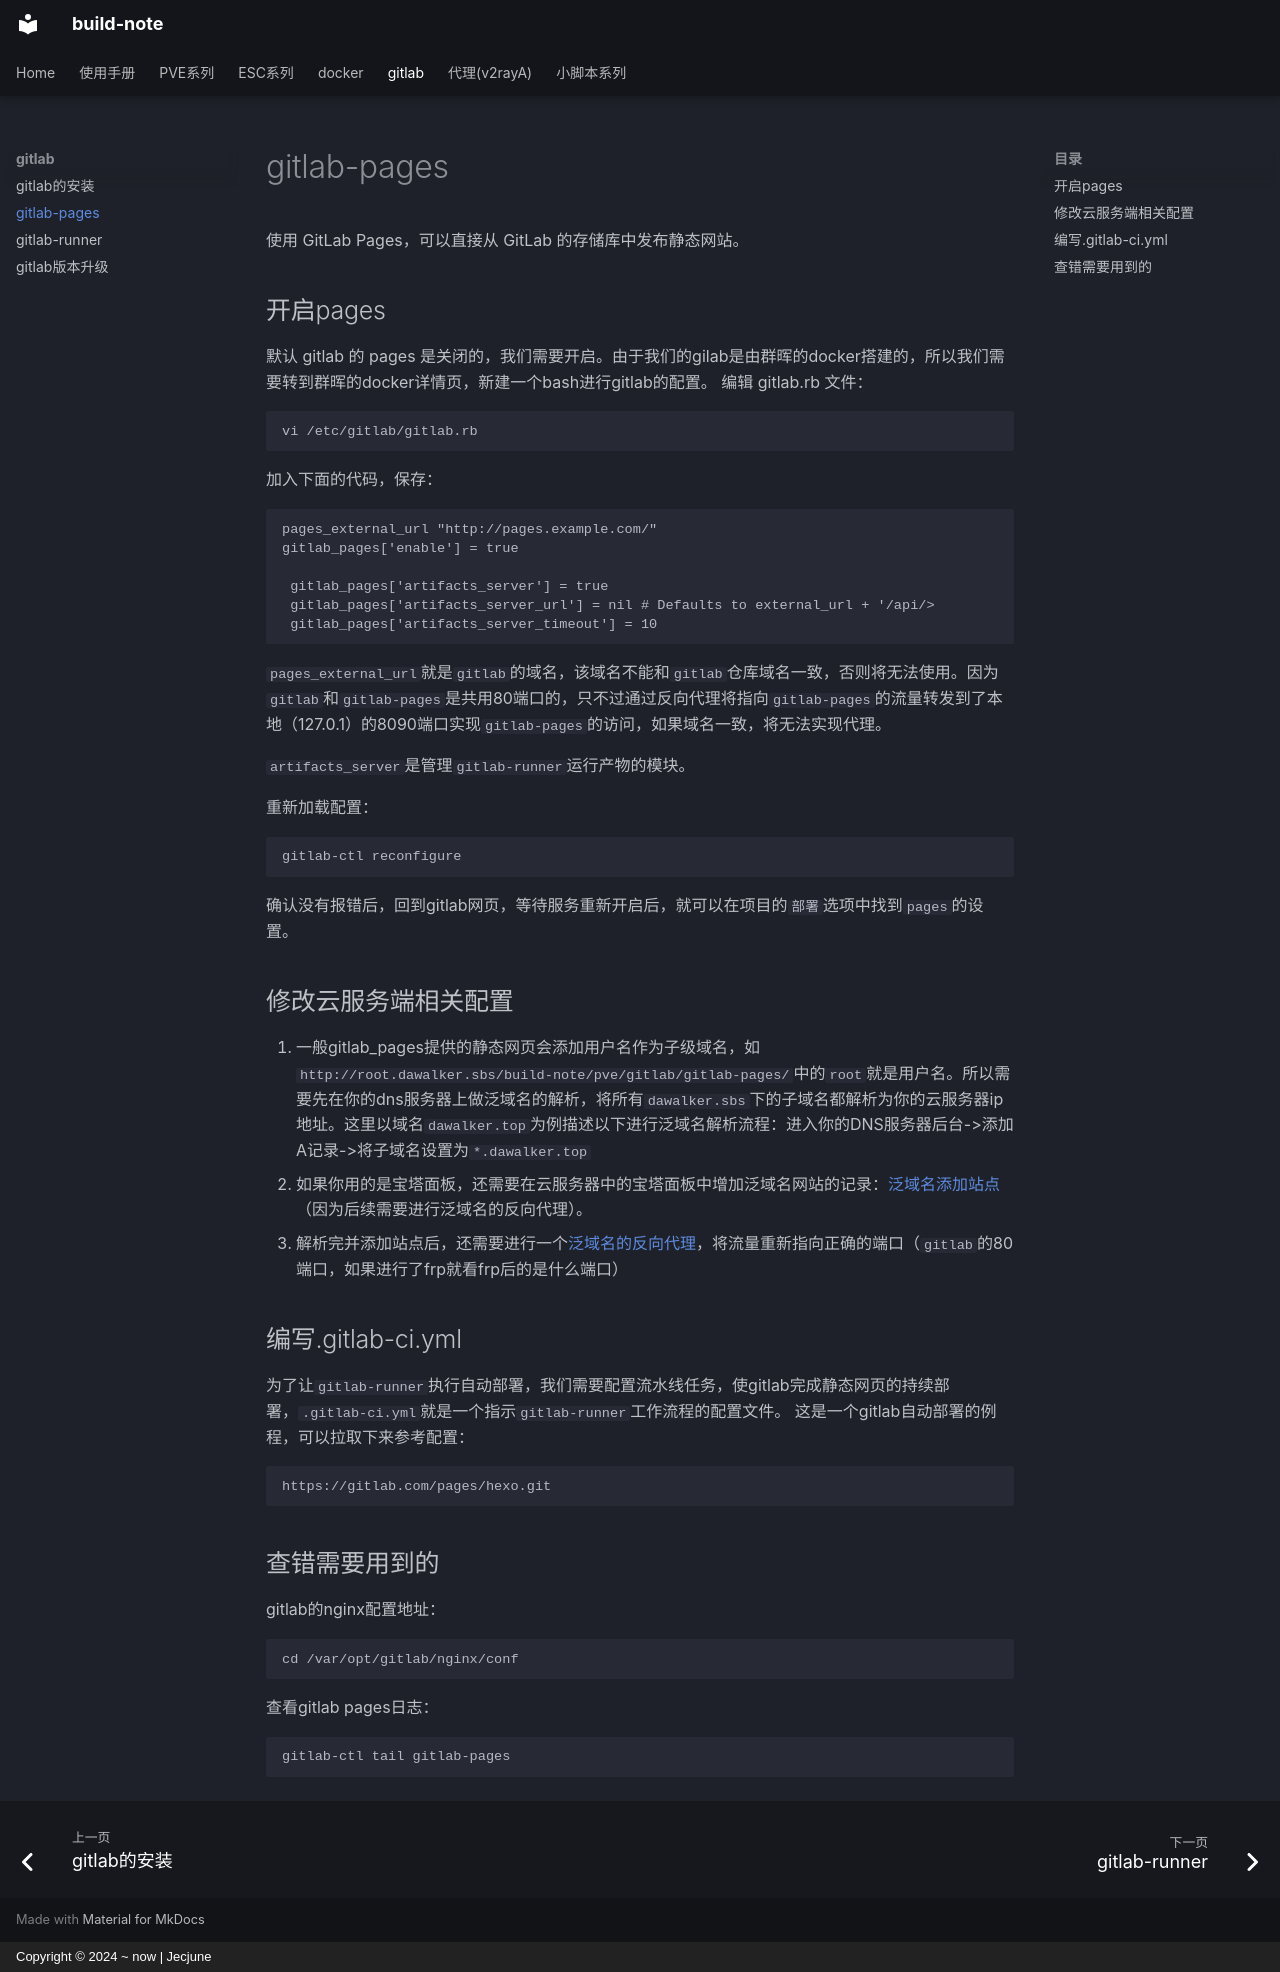

repository: Jecjune/build-note · page: pve/gitlab/gitlab-pages/index.html · generator: mkdocs · copyright: Copyright © 2024 ~ now | Jecjune

使用 GitLab Pages，可以直接从 GitLab 的存储库中发布静态网站。

## 开启pages
默认 gitlab 的 pages 是关闭的，我们需要开启。由于我们的gilab是由群晖的docker搭建的，所以我们需要转到群晖的docker详情页，新建一个bash进行gitlab的配置。
编辑 gitlab.rb 文件：
```
vi /etc/gitlab/gitlab.rb
```
加入下面的代码，保存：
```
pages_external_url "http://pages.example.com/"
gitlab_pages['enable'] = true

 gitlab_pages['artifacts_server'] = true
 gitlab_pages['artifacts_server_url'] = nil # Defaults to external_url + '/api/>
 gitlab_pages['artifacts_server_timeout'] = 10

```
`pages_external_url`就是`gitlab`的域名，该域名不能和`gitlab`仓库域名一致，否则将无法使用。因为`gitlab`和`gitlab-pages`是共用80端口的，只不过通过反向代理将指向`gitlab-pages`的流量转发到了本地（127.0.1）的8090端口实现`gitlab-pages`的访问，如果域名一致，将无法实现代理。

`artifacts_server`是管理`gitlab-runner`运行产物的模块。

重新加载配置：
```
gitlab-ctl reconfigure
```
确认没有报错后，回到gitlab网页，等待服务重新开启后，就可以在项目的`部署`选项中找到`pages`的设置。


## 修改云服务端相关配置

1. 一般gitlab_pages提供的静态网页会添加用户名作为子级域名，如`http://root.dawalker.sbs/build-note/pve/gitlab/gitlab-pages/`中的`root`就是用户名。所以需要先在你的dns服务器上做泛域名的解析，将所有`dawalker.sbs`下的子域名都解析为你的云服务器ip地址。这里以域名`dawalker.top`为例描述以下进行泛域名解析流程：进入你的DNS服务器后台->添加A记录->将子域名设置为`*.dawalker.top`
2. 如果你用的是宝塔面板，还需要在云服务器中的宝塔面板中增加泛域名网站的记录：[泛域名添加站点](../网络管理/局域网反向代理.md#da77de)（因为后续需要进行泛域名的反向代理）。
3. 解析完并添加站点后，还需要进行一个[泛域名的反向代理](../网络管理/局域网反向代理.md#da88de)，将流量重新指向正确的端口（`gitlab`的80端口，如果进行了frp就看frp后的是什么端口）


## 编写.gitlab-ci.yml

为了让`gitlab-runner`执行自动部署，我们需要配置流水线任务，使gitlab完成静态网页的持续部署，`.gitlab-ci.yml`就是一个指示`gitlab-runner`工作流程的配置文件。
这是一个gitlab自动部署的例程，可以拉取下来参考配置：
```
https://gitlab.com/pages/hexo.git
```


## 查错需要用到的
gitlab的nginx配置地址：
```
cd /var/opt/gitlab/nginx/conf
```

查看gitlab pages日志：
```
gitlab-ctl tail gitlab-pages
```
